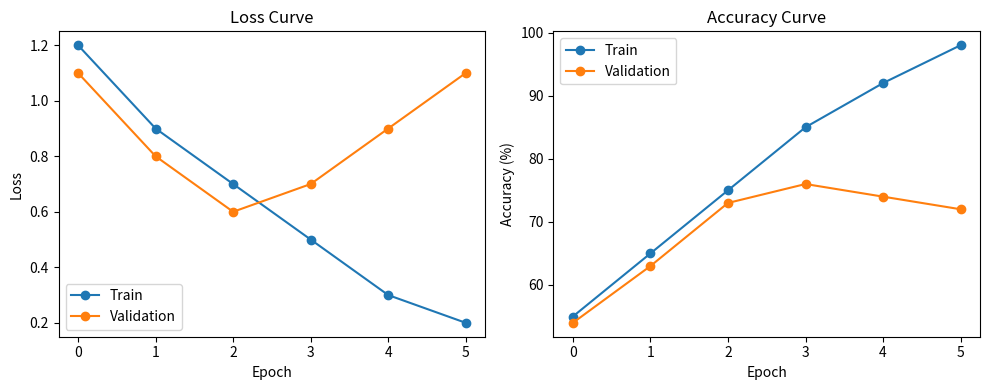

This figure's Python source:
import matplotlib.pyplot as plt

train_losses = [1.2, 0.9, 0.7, 0.5, 0.3, 0.2]
val_losses   = [1.1, 0.8, 0.6, 0.7, 0.9, 1.1]

train_accs = [55, 65, 75, 85, 92, 98]
val_accs   = [54, 63, 73, 76, 74, 72]

# Loss Curve
plt.figure(figsize=(10,4))

plt.subplot(1,2,1)
plt.plot(train_losses, marker='o', label='Train')
plt.plot(val_losses, marker='o', label='Validation')
plt.title("Loss Curve")
plt.xlabel("Epoch")
plt.ylabel("Loss")
plt.legend()

# Accuracy Curve
plt.subplot(1,2,2)
plt.plot(train_accs, marker='o', label='Train')
plt.plot(val_accs, marker='o', label='Validation')
plt.title("Accuracy Curve")
plt.xlabel("Epoch")
plt.ylabel("Accuracy (%)")
plt.legend()

plt.tight_layout()
plt.show()
